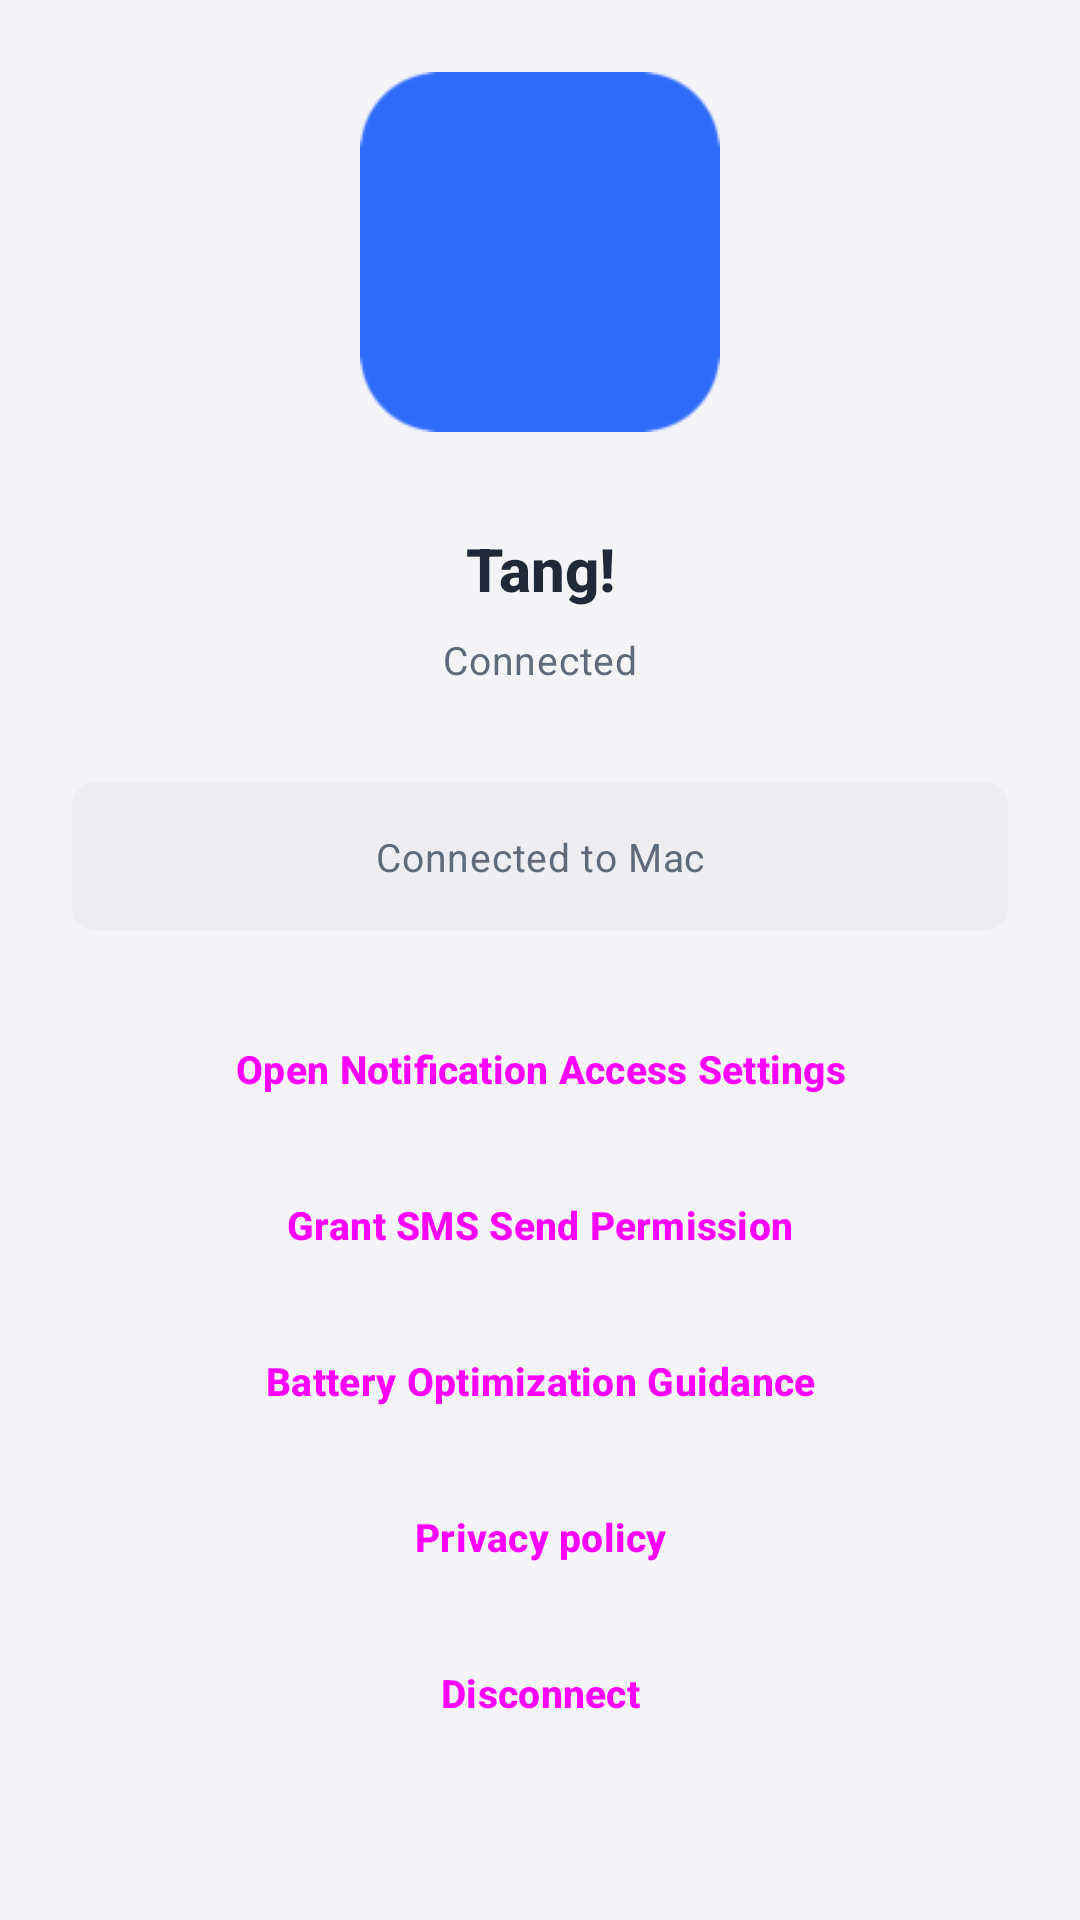

Layout XML and referenced resources for this Android screen:
<!-- AndroidManifest.xml: application theme Theme.SmsRelayMvp -->
<!-- res/layout/activity_connected.xml -->
<?xml version="1.0" encoding="utf-8"?>
<ScrollView xmlns:android="http://schemas.android.com/apk/res/android"
    xmlns:app="http://schemas.android.com/apk/res-auto"
    android:layout_width="match_parent"
    android:layout_height="match_parent"
    android:background="@color/tang_bg"
    android:fillViewport="true"
    android:padding="24dp">

    <LinearLayout
        android:layout_width="match_parent"
        android:layout_height="wrap_content"
        android:gravity="center_horizontal"
        android:orientation="vertical">

    <ImageView
        android:layout_width="120dp"
        android:layout_height="120dp"
        android:layout_marginBottom="32dp"
        android:contentDescription="@string/app_name"
        android:src="@mipmap/ic_launcher"
        app:tint="@color/tang_primary" />

    <TextView
        android:layout_width="match_parent"
        android:layout_height="wrap_content"
        android:fontFamily="sans-serif-medium"
        android:gravity="center"
        android:text="@string/app_name"
        android:textAppearance="@style/TangTitleText" />

    <TextView
        android:id="@+id/connectedStatusText"
        android:layout_width="match_parent"
        android:layout_height="wrap_content"
        android:layout_marginTop="8dp"
        android:gravity="center"
        android:text="@string/connected_status"
        android:textAppearance="@style/TangBodyText"
        android:textColor="@color/tang_body" />

    <com.google.android.material.card.MaterialCardView
        style="@style/Widget.Tang.InsetPanel"
        android:layout_width="match_parent"
        android:layout_height="wrap_content"
        android:layout_marginTop="32dp">

        <LinearLayout
            android:layout_width="match_parent"
            android:layout_height="wrap_content"
            android:orientation="vertical"
            android:padding="16dp">

            <TextView
                android:id="@+id/connectedDetailsText"
                android:layout_width="match_parent"
                android:layout_height="wrap_content"
                android:gravity="center"
                android:text="@string/connected_to_mac"
                android:textAppearance="@style/TangBodyText" />
        </LinearLayout>
    </com.google.android.material.card.MaterialCardView>

    <Button
        android:id="@+id/connectedNotificationAccessButton"
        style="@style/Widget.Tang.ButtonSecondary"
        android:layout_width="match_parent"
        android:layout_height="wrap_content"
        android:layout_marginTop="24dp"
        android:text="@string/open_notification_access" />

    <Button
        android:id="@+id/connectedStatusNotificationButton"
        style="@style/Widget.Tang.ButtonSecondary"
        android:layout_width="match_parent"
        android:layout_height="wrap_content"
        android:layout_marginTop="8dp"
        android:text="@string/request_status_notifications"
        android:visibility="gone" />

    <Button
        android:id="@+id/connectedSmsPermissionButton"
        style="@style/Widget.Tang.ButtonSecondary"
        android:layout_width="match_parent"
        android:layout_height="wrap_content"
        android:layout_marginTop="8dp"
        android:text="@string/request_sms_permission" />

    <Button
        android:id="@+id/connectedBatterySettingsButton"
        style="@style/Widget.Tang.ButtonSecondary"
        android:layout_width="match_parent"
        android:layout_height="wrap_content"
        android:layout_marginTop="8dp"
        android:text="@string/open_battery_settings" />

    <Button
        android:id="@+id/connectedPrivacyButton"
        style="@style/Widget.Tang.ButtonSecondary"
        android:layout_width="match_parent"
        android:layout_height="wrap_content"
        android:layout_marginTop="8dp"
        android:text="@string/privacy_policy" />

    <Button
        android:id="@+id/disconnectButton"
        style="@style/Widget.Tang.ButtonSecondary"
        android:layout_width="match_parent"
        android:layout_height="wrap_content"
        android:layout_marginTop="8dp"
        android:text="@string/disconnect" />

    </LinearLayout>

</ScrollView>
<!-- resources referenced by this layout -->
<resources>
  <color name="tang_bg">#F4F4F7</color>
  <color name="tang_body">#5F6B7A</color>
  <color name="tang_primary">#2F6BFA</color>
  <!-- mipmap ic_launcher: png bitmap (mipmap-xhdpi, 7524 bytes) -->
  <string name="app_name">Tang!</string>
  <string name="connected_status">Connected</string>
  <string name="connected_to_mac">Connected to Mac</string>
  <string name="disconnect">Disconnect</string>
  <string name="open_battery_settings">Battery Optimization Guidance</string>
  <string name="open_notification_access">Open Notification Access Settings</string>
  <string name="privacy_policy">Privacy policy</string>
  <string name="request_sms_permission">Grant SMS Send Permission</string>
  <string name="request_status_notifications">Allow relay status notifications</string>
  <style name="TangBodyText" parent="TextAppearance.Material3.BodyMedium">
          <item name="android:textColor">@color/tang_body</item>
          <item name="android:textSize">13sp</item>
      </style>
  <style name="TangTitleText" parent="TextAppearance.Material3.TitleLarge">
          <item name="android:textColor">@color/tang_title</item>
          <item name="android:textStyle">bold</item>
          <item name="android:textSize">20sp</item>
      </style>
  <style name="Widget.Tang.ButtonSecondary" parent="Widget.Material3.Button.OutlinedButton">
          <item name="android:textAllCaps">false</item>
          <item name="android:textStyle">bold</item>
          <item name="android:textSize">13sp</item>
          <item name="android:minHeight">44dp</item>
          <item name="cornerRadius">8dp</item>
          <item name="strokeColor">@color/tang_stroke</item>
      </style>
  <style name="Widget.Tang.InsetPanel" parent="Widget.Material3.CardView.Filled">
          <item name="cardBackgroundColor">@color/tang_panel</item>
          <item name="cardCornerRadius">8dp</item>
          <item name="cardElevation">0dp</item>
      </style>
  <style name="Theme.SmsRelayMvp" parent="Theme.Material3.DayNight.NoActionBar">
          <item name="colorPrimary">@color/tang_primary</item>
          <item name="colorOnPrimary">@color/tang_on_primary</item>
          <item name="android:statusBarColor">@color/tang_bg</item>
          <item name="android:navigationBarColor">@color/tang_bg</item>
          <item name="android:windowBackground">@color/tang_bg</item>
      </style>
  <color name="tang_title">#1F2937</color>
  <color name="tang_stroke">#E0E2E8</color>
  <color name="tang_panel">#14A0A8B5</color>
  <color name="tang_on_primary">#FFFFFF</color>
</resources>
